Run: headless pygame with SDL's dummy video driver; simulated clock (each Clock.tick advances the game by its frame time, no real sleeping); random seed 0; keys injected as events and as key.get_pressed() state; no mouse input.
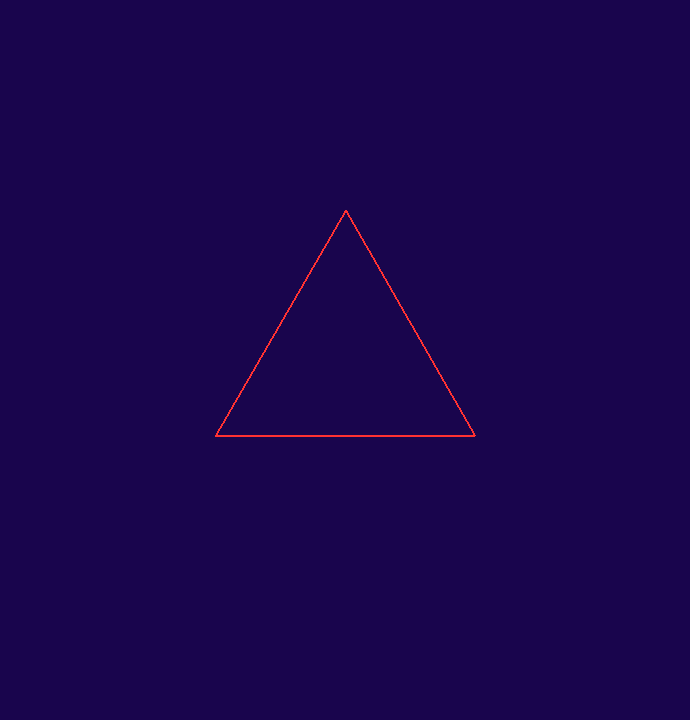
Frame 1 of 4 · flips 1–60 · no input
Frame 2 of 4 · flips 61–180 · tapped SPACE, RETURN · held RIGHT (→), D · screen unchanged from frame 1, image omitted
Frame 3 of 4 · flips 181–300 · held DOWN (↓), S · screen unchanged from frame 2, image omitted
Frame 4 of 4 · flips 301–420 · held LEFT (←), A, UP (↑), W · screen unchanged from frame 3, image omitted

The pygame program that drew these frames:

import pygame
import math
import random

# Initialize Pygame
pygame.init()

# Screen setup
width, height = 690, 720
screen = pygame.display.set_mode((width, height))
pygame.display.set_caption("CS439LowLevelGraphic")

background = (25, 5, 77)
triangleColors = [
    (255, 50, 50),
    (50, 255, 50),
    (50, 50, 255)
]


numTriangles = 1 
triangleSize = 150
triangles = []

# Basic triangle setup
for i in range(numTriangles):
    points = [
        (0, -triangleSize),
        (-triangleSize * math.sin(math.pi / 3), triangleSize / 2),
        (triangleSize * math.sin(math.pi / 3), triangleSize / 2)
    ]
    speed = 0.0  # Not spinning yet
    color = triangleColors[i % len(triangleColors)]
    triangles.append({'points': points, 'angle': 0, 'speed': speed, 'color': color})



def rotatePoint(x, y, angle):
    cosTheta = math.cos(angle)
    sinTheta = math.sin(angle)
    return x * cosTheta - y * sinTheta, x * sinTheta + y * cosTheta

###################### Main loop
running = True
clock = pygame.time.Clock()

while running:
    screen.fill(background)
    
    for i in triangles:
        screenPoints = [(int(x + width/2), int(y + height/2)) for x, y in i['points']]
        pygame.draw.line(screen, i['color'], screenPoints[0], screenPoints[1], 2)
        pygame.draw.line(screen, i['color'], screenPoints[1], screenPoints[2], 2)
        pygame.draw.line(screen, i['color'], screenPoints[2], screenPoints[0], 2)
    
    pygame.display.flip()
    clock.tick(60)
    
    for event in pygame.event.get():
        if event.type == pygame.QUIT:
            running = False

pygame.quit()
